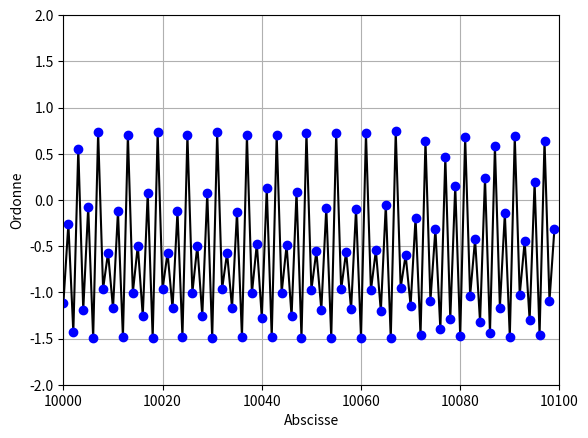

Recreate this plot in Python.
#!/usr/bin/python3

#-*- encodage:Latin1 -*

import matplotlib.pyplot as plt
from sys import *

def     calc(x):
    u_x = x
    try:
        coef = float(argv[1])
    except:
        coef = -1.5
    try:
        x = x**2 + coef
    except:
        return (u_x)
    return (x);

i = 0
try:
    it = int(argv[2])
except:
    it = 10100
try:
    begin = int (argv[3])
except:
    begin = 10000
t = [0]
u = [0.0]
while i < it:
    u.append(calc(u[len(u) - 1]))
    t.append(i)
    i += 1
plt.plot(t, u, "k", t, u, "bo")
plt.ylabel('Ordonne')
plt.ylim(-2, 2)
plt.xlabel('Abscisse')
plt.xlim(begin, it)
plt.grid(True)
plt.show()
